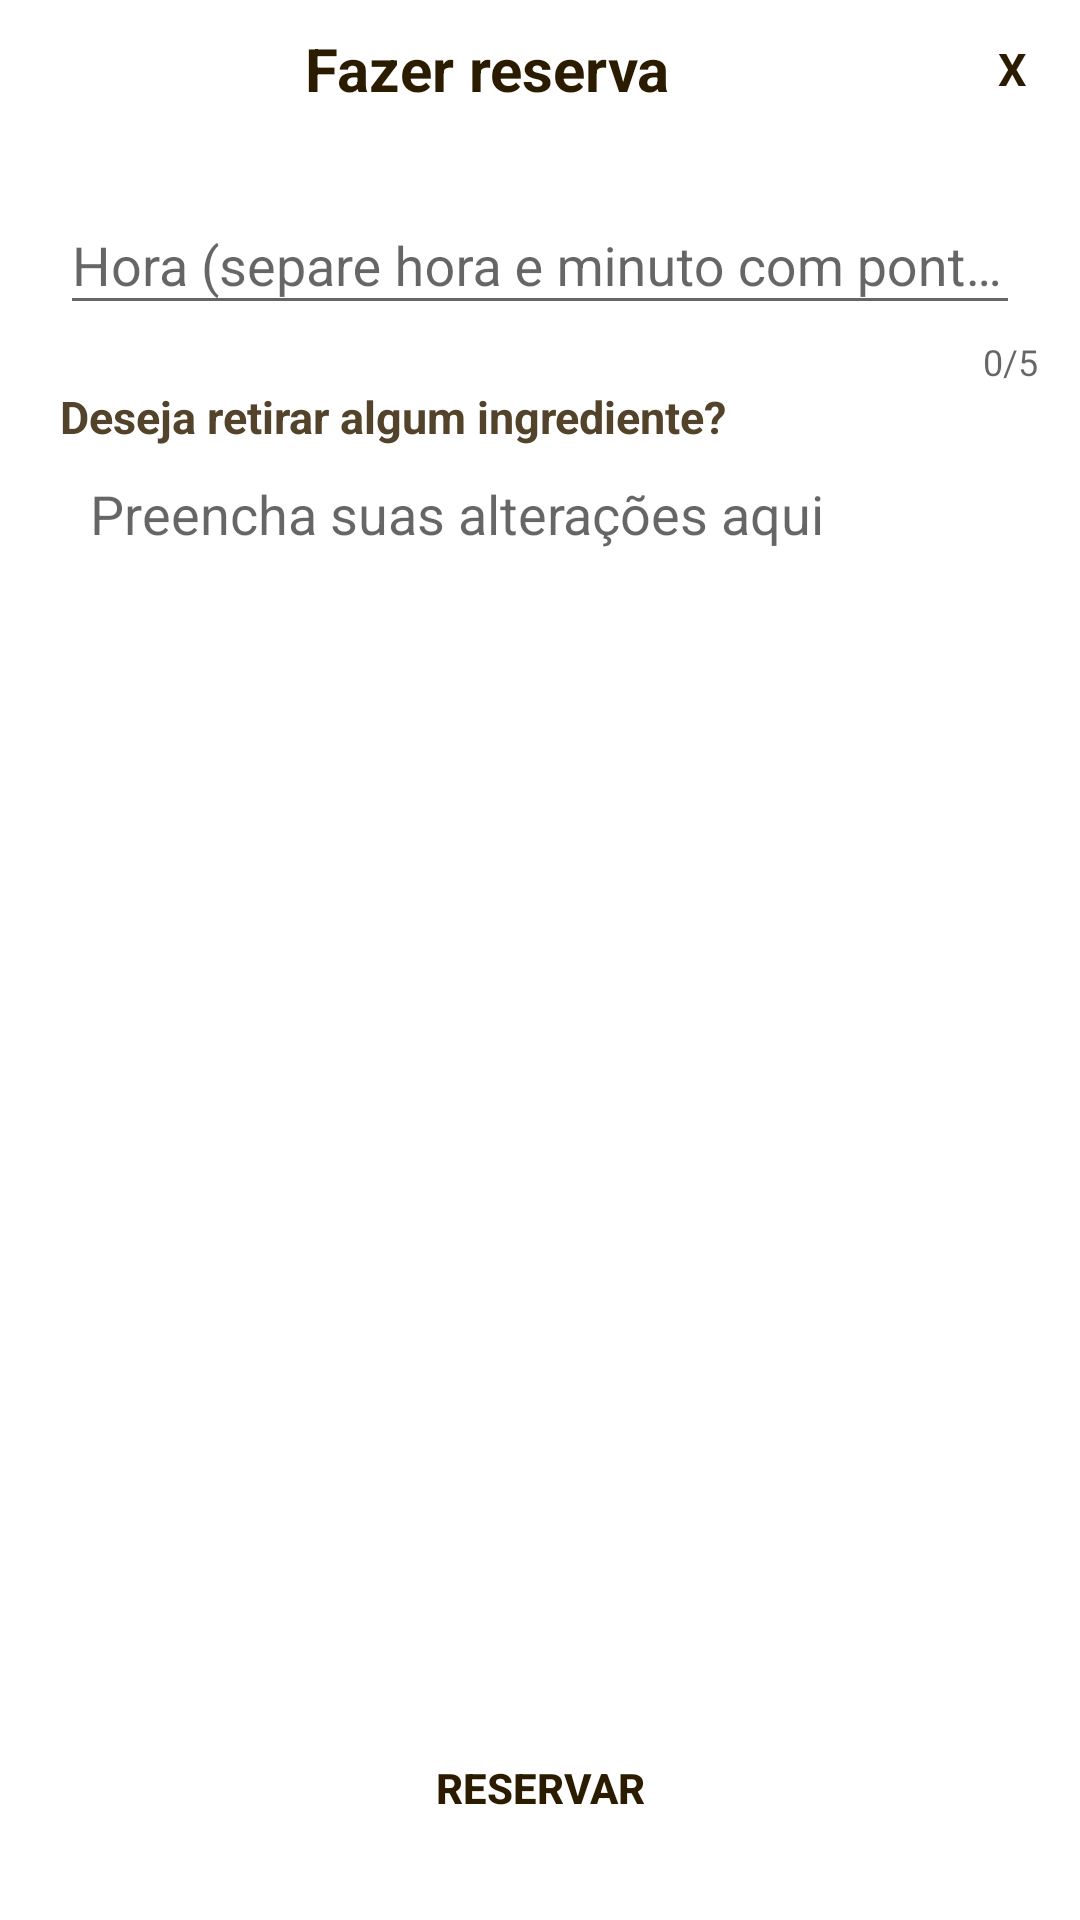

Here is an Android app screen rendered from its layout file. Give the layout XML and the strings, colors and styles it references.
<!-- AndroidManifest.xml: application theme Theme.AppCompat.Light.NoActionBar -->
<!-- res/layout/popup_reserva.xml -->
<?xml version="1.0" encoding="utf-8"?>
<RelativeLayout xmlns:android="http://schemas.android.com/apk/res/android"
                xmlns:app="http://schemas.android.com/apk/res-auto"
                android:layout_width="360sp" android:layout_height="400sp"
                android:layout_gravity="center"
                android:background="@android:color/white">


    <LinearLayout
            android:id="@+id/cabecalho"
            android:layout_width="match_parent"
            android:layout_height="wrap_content"
            android:orientation="horizontal"
            android:layout_margin="5sp">


        <TextView
                android:id="@+id/reserva_popup_TextView_Titulo_RecuperarSenha"
                android:layout_width="0sp"
                android:layout_height="36sp"
                android:layout_weight=".9"
                android:gravity="center"
                android:text="Fazer reserva"
                android:textColor="@color/text_color_dark"
                android:textStyle="bold"
                android:textSize="20sp"
                android:textAlignment="center"/>

        <TextView
                android:id="@+id/reserva_popup_Button_Close"
                android:layout_width="0sp"
                android:layout_height="36sp"
                android:layout_weight=".1"
                android:background="@drawable/round_close_button"
                android:text="X"
                android:textColor="@color/text_color_dark"
                android:textSize="15sp"
                android:textStyle="bold"
                android:layout_gravity="end"
                android:gravity="center"/>

    </LinearLayout>

    <LinearLayout
            android:id="@+id/Linear"
            android:layout_width="match_parent"
            android:layout_height="match_parent"
            android:layout_below="@+id/cabecalho"
            android:layout_above="@+id/reserva_popup_Button"
            android:orientation="vertical"
            android:gravity="center"
            android:layout_centerVertical="true"
            android:layout_margin="10dp">

        <com.google.android.material.textfield.TextInputLayout
                android:id="@+id/reserva_popup_hora_Field"
                android:layout_width="match_parent"
                android:layout_height="wrap_content"
                app:errorEnabled="true"
                app:counterEnabled="true"
                app:counterMaxLength="5">

            <EditText
                    android:id="@+id/reserva_popup_hora_Data"
                    android:layout_width="match_parent"
                    android:layout_height="wrap_content"
                    android:layout_marginStart="10sp"
                    android:layout_marginEnd="10sp"
                    android:ems="10"
                    android:inputType="numberDecimal"
                    android:hint="Hora (separe hora e minuto com ponto)"
                    android:ellipsize="end"
                    android:textSize="18sp"
                    android:textColor="@color/text_color"/>

        </com.google.android.material.textfield.TextInputLayout>

        <TextView
                android:layout_width="match_parent"
                android:layout_height="wrap_content"
                android:layout_marginStart="10dp"
                android:layout_marginEnd="10dp"
                android:text="Deseja retirar algum ingrediente?"
                android:textColor="@color/text_color"
                android:textStyle="bold"
                android:textSize="15dp"/>

        <EditText
                android:id="@+id/reserva_popup_alteracoes"
                android:layout_width="match_parent"
                android:layout_height="match_parent"
                android:layout_marginStart="10dp"
                android:layout_marginEnd="10dp"
                android:padding="10dp"
                android:gravity="start"
                android:hint="Preencha suas alterações aqui"
                android:background="@drawable/round_button"
                android:ellipsize="end"/>

    </LinearLayout>

    <LinearLayout
            android:id="@+id/reserva_popup_Button"
            android:layout_width="wrap_content"
            android:layout_height="wrap_content"
            android:layout_alignParentBottom="true"
            android:layout_centerHorizontal="true"
            android:paddingBottom="20sp"
            android:orientation="vertical">

        <Button
                android:id="@+id/reserva_popup_Button_Enviar"
                android:layout_below="@+id/Linear"
                android:layout_width="wrap_content"
                android:layout_height="wrap_content"
                android:layout_marginTop="20sp"
                android:layout_centerHorizontal="true"
                android:background="@drawable/round_button"
                android:text="RESERVAR"
                android:textColor="@color/text_color_dark"
                android:textStyle="bold"/>

    </LinearLayout>

    <ProgressBar
            android:id="@+id/reserva_popup_ProgressBar"
            android:layout_width="70sp"
            android:layout_height="70sp"
            android:layout_centerVertical="true"
            android:layout_centerHorizontal="true"
            android:visibility="gone"/>

</RelativeLayout>
<!-- resources referenced by this layout -->
<resources>
  <color name="text_color">#54432b</color>
  <color name="text_color_dark">#2b1c00</color>
</resources>
